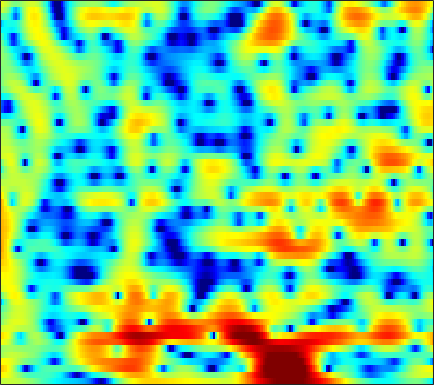

The file beside this chart, header and first rows:
1.977, 2.1024, 2.224, 2.2926, 2.3065, 2.2793, 2.1994, 2.106, 1.9319, 1.7207, 1.4656, 1.2484, 0.93138, 0.58666, 0.30619, -0.10112, -0.53051, -0.86388, -1.317, -1.7831, -2.2506, -2.5991, -3.0471, -3.4928
4.586, 4.377, 4.021, 3.576, 3.184, 2.592, 1.927, 1.39, 0.6462, -0.09292, -0.7793, -1.226, -1.696, -2, -2.122, -2.174, -2.14, -2.092, -2.032, -2.002, -2.023, -2.085, -2.233, -2.469
6.133, 5.764, 5.14, 4.344, 3.616, 2.436, 0.9578, -0.3988, -2.656, -5.638, -9.764, -13.68, -15, -10.74, -8.158, -5.782, -4.213, -3.388, -2.615, -2.124, -1.831, -1.707, -1.63, -1.617
4.338, 4.281, 4.12, 3.852, 3.577, 3.119, 2.563, 2.099, 1.448, 0.8048, 0.2251, -0.1414, -0.5284, -0.8119, -0.9868, -1.233, -1.566, -1.904, -2.521, -3.378, -4.565, -5.726, -7.726, -10.28
0.7975, 1.322, 1.823, 2.134, 2.264, 2.32, 2.27, 2.18, 2.009, 1.8, 1.561, 1.366, 1.087, 0.7828, 0.5354, 0.1507, -0.3102, -0.7103, -1.322, -2.035, -2.862, -3.542, -4.453, -5.24
0.437, 0.8396, 1.174, 1.318, 1.325, 1.23, 1.063, 0.9152, 0.7233, 0.5687, 0.4582, 0.4, 0.3515, 0.3091, 0.2677, 0.1768, 0.02934, -0.1212, -0.3742, -0.6817, -1.028, -1.292, -1.603, -1.854
3.867, 3.689, 3.271, 2.607, 1.931, 0.7755, -0.6559, -1.831, -3.214, -3.792, -3.259, -2.417, -1.204, -0.1837, 0.3986, 0.9346, 1.205, 1.247, 1.108, 0.7552, 0.2374, -0.2459, -1.02, -1.905
5.201, 4.999, 4.537, 3.786, 2.993, 1.558, -0.4008, -2.217, -4.76, -5.772, -4.293, -2.675, -0.8205, 0.4679, 1.085, 1.52, 1.575, 1.388, 0.8852, 0.1241, -0.8553, -1.72, -3.083, -4.714
2.201, 2.648, 3.03, 3.179, 3.156, 2.984, 2.703, 2.462, 2.162, 1.937, 1.803, 1.738, 1.638, 1.439, 1.177, 0.6227, -0.2131, -1.046, -2.452, -4.243, -6.437, -8.248, -10.52, -11.73
-0.2117, 0.7128, 1.659, 2.344, 2.716, 3.055, 3.248, 3.31, 3.296, 3.182, 2.984, 2.769, 2.36, 1.801, 1.275, 0.3913, -0.7271, -1.756, -3.43, -5.506, -8.073, -10.24, -13.05, -13.95
-0.6492, -0.02986, 0.7343, 1.406, 1.835, 2.299, 2.631, 2.794, 2.896, 2.874, 2.72, 2.527, 2.149, 1.654, 1.206, 0.5028, -0.3194, -1.007, -1.977, -2.963, -3.904, -4.536, -5.204, -5.573
-1.918, -1.268, -0.3249, 0.584, 1.194, 1.867, 2.364, 2.613, 2.799, 2.81, 2.664, 2.47, 2.118, 1.669, 1.275, 0.687, 0.04259, -0.4747, -1.203, -1.951, -2.708, -3.243, -3.875, -4.327
-6.96, -4.142, -1.342, 0.6316, 1.707, 2.728, 3.348, 3.591, 3.645, 3.45, 3.049, 2.65, 2.037, 1.401, 0.9409, 0.3898, -0.1249, -0.509, -1.103, -1.848, -2.821, -3.728, -5.252, -7.088
-1.13, 0.1719, 1.809, 3.103, 3.81, 4.391, 4.571, 4.444, 3.926, 3.001, 1.662, 0.3723, -1.64, -3.619, -4.572, -4.625, -3.817, -3.157, -2.573, -2.459, -2.856, -3.522, -5.02, -7.166
3.087, 3.452, 3.882, 4.188, 4.297, 4.24, 3.902, 3.443, 2.506, 1.136, -0.761, -2.622, -5.882, -10.09, -12.58, -10.82, -7.697, -6.013, -4.532, -3.682, -3.282, -3.212, -3.285, -3.464
3.689, 3.896, 4.053, 4.065, 3.967, 3.686, 3.221, 2.744, 1.942, 0.9498, -0.1851, -1.091, -2.28, -3.31, -3.865, -4.287, -4.377, -4.304, -4.123, -3.932, -3.787, -3.709, -3.634, -3.645
4.164, 4.28, 4.309, 4.194, 4.013, 3.648, 3.152, 2.693, 1.984, 1.179, 0.2914, -0.4055, -1.351, -2.253, -2.887, -3.651, -4.276, -4.63, -4.948, -5.098, -5.098, -5.035, -4.937, -4.843
5.008, 5.006, 4.872, 4.599, 4.311, 3.826, 3.23, 2.721, 1.956, 1.109, 0.1545, -0.628, -1.763, -3.039, -4.086, -5.566, -7.074, -8.099, -9, -9.085, -8.473, -7.798, -6.944, -6.214
5.901, 5.721, 5.332, 4.789, 4.301, 3.566, 2.771, 2.158, 1.325, 0.4716, -0.4185, -1.16, -2.311, -3.748, -5.086, -7.425, -10.83, -14.85, -27.7, -20.43, -13.16, -10.35, -7.905, -6.357
6.676, 6.251, 5.444, 4.371, 3.405, 1.972, 0.5288, -0.4127, -1.294, -1.731, -1.898, -2.008, -2.284, -2.783, -3.334, -4.3, -5.387, -6.168, -6.822, -6.758, -6.101, -5.457, -4.576, -3.85
7.276, 6.679, 5.482, 3.747, 1.996, -1.179, -5.932, -11.4, -14.38, -8.243, -4.934, -3.507, -2.373, -1.793, -1.618, -1.564, -1.619, -1.685, -1.752, -1.771, -1.748, -1.705, -1.706, -1.838
7.088, 6.614, 5.626, 4.218, 2.888, 0.7835, -1.494, -2.963, -4.015, -3.955, -3.411, -3.018, -2.637, -2.418, -2.299, -2.159, -2.041, -1.944, -1.842, -1.802, -1.86, -1.957, -2.285, -2.84
6.838, 6.572, 5.962, 5.099, 4.306, 3.116, 1.843, 0.8739, -0.3712, -1.602, -2.845, -3.772, -5.001, -6.064, -6.519, -6.573, -6.118, -5.592, -4.912, -4.408, -4.132, -4.155, -4.381, -4.933
6.877, 6.672, 6.204, 5.525, 4.893, 3.889, 2.707, 1.697, 0.1593, -1.659, -3.893, -6.007, -9.763, -15.79, -24.77, -19.07, -12.77, -10.28, -8.214, -6.975, -6.301, -6.083, -6.086, -6.392
6.729, 6.476, 5.996, 5.355, 4.777, 3.88, 2.832, 1.939, 0.5866, -0.9629, -2.753, -4.248, -6.365, -8.373, -9.414, -9.863, -9.457, -8.945, -8.325, -7.873, -7.641, -7.51, -7.603, -7.814
6.552, 6.181, 5.573, 4.877, 4.307, 3.52, 2.709, 2.086, 1.201, 0.2683, -0.7503, -1.553, -2.677, -3.772, -4.586, -5.581, -6.485, -7.13, -7.926, -8.613, -9.088, -9.291, -9.368, -9.437
6.727, 6.072, 5.04, 3.924, 3.131, 2.286, 1.784, 1.62, 1.533, 1.413, 1.162, 0.8308, 0.1839, -0.7193, -1.566, -2.983, -4.785, -6.443, -9.141, -12.26, -14.34, -14.13, -12.22, -10.6
6.884, 5.778, 3.728, 0.8006, -2.078, -5.68, -4.356, -1.899, 0.6156, 2.15, 2.96, 3.193, 3.089, 2.525, 1.839, 0.4961, -1.312, -3.089, -6.08, -9.774, -12.53, -12.04, -9.732, -7.954
4.886, 4.05, 2.466, 0.3312, -1.485, -3.223, -2.707, -1.293, 0.5312, 1.897, 2.731, 3.056, 3.146, 2.874, 2.443, 1.617, 0.5288, -0.4185, -1.762, -3.041, -4.101, -4.745, -5.263, -5.757
2.974, 2.765, 2.372, 1.912, 1.605, 1.365, 1.365, 1.504, 1.805, 2.11, 2.33, 2.401, 2.331, 2.089, 1.785, 1.244, 0.5102, -0.1223, -1.069, -2.115, -3.238, -4.166, -5.508, -7.056
1.759, 1.88, 2, 2.092, 2.143, 2.187, 2.226, 2.24, 2.262, 2.253, 2.215, 2.153, 2.014, 1.794, 1.578, 1.178, 0.6749, 0.1958, -0.5782, -1.535, -2.679, -3.682, -5.325, -7.334
-0.03243, 0.4825, 1.148, 1.698, 1.996, 2.223, 2.275, 2.227, 2.055, 1.837, 1.618, 1.492, 1.404, 1.368, 1.34, 1.252, 1.072, 0.8323, 0.3522, -0.3243, -1.217, -1.994, -3.208, -4.53
-3.625, -1.474, 0.5298, 1.77, 2.303, 2.59, 2.421, 2.048, 1.226, 0.2003, -0.7435, -1.136, -0.9974, -0.2846, 0.383, 1.139, 1.621, 1.781, 1.718, 1.355, 0.6853, 0.03709, -0.9633, -2.023
-0.896, 0.6616, 2.218, 3.167, 3.503, 3.472, 2.864, 1.978, 0.0802, -3.106, -9.036, -19.73, -10.41, -3.944, -1.371, 0.8161, 2.037, 2.528, 2.708, 2.412, 1.7, 0.8695, -0.5933, -2.482
2.444, 2.737, 3.091, 3.277, 3.264, 2.975, 2.377, 1.694, 0.5311, -0.8709, -2.169, -2.684, -2.401, -1.309, -0.3579, 0.7267, 1.46, 1.743, 1.746, 1.316, 0.4583, -0.531, -2.368, -5.108
2.42, 2.504, 2.535, 2.45, 2.298, 1.982, 1.551, 1.178, 0.6518, 0.1878, -0.1215, -0.2074, -0.1338, 0.1333, 0.4058, 0.7465, 0.9969, 1.062, 0.9509, 0.5733, -0.1168, -0.8108, -1.998, -3.386
1.985, 2.048, 1.984, 1.765, 1.5, 1.046, 0.4953, 0.07509, -0.4519, -0.8096, -0.9257, -0.8365, -0.4989, -0.02187, 0.3484, 0.8005, 1.128, 1.263, 1.279, 1.089, 0.6809, 0.2623, -0.4351, -1.194
1.834, 1.869, 1.724, 1.34, 0.8899, 0.03897, -1.108, -2.155, -3.664, -4.897, -5.065, -4.33, -2.749, -1.144, -0.1036, 0.9968, 1.754, 2.118, 2.334, 2.274, 1.991, 1.625, 1.004, 0.2541
1.437, 1.475, 1.337, 0.9435, 0.4501, -0.5489, -2.071, -3.752, -7.195, -13.95, -17.93, -10.07, -4.621, -1.399, 0.2641, 1.839, 2.851, 3.313, 3.579, 3.482, 3.054, 2.518, 1.535, 0.2471
-0.8377, -0.7385, -0.7057, -0.7914, -0.9442, -1.247, -1.675, -2.103, -2.646, -2.933, -2.57, -1.823, -0.4378, 0.9993, 1.93, 2.938, 3.614, 3.886, 3.973, 3.706, 3.061, 2.325, 0.9422, -1.054
-5.364, -5.322, -5.294, -5.104, -4.761, -4.077, -3.242, -2.584, -1.729, -0.8757, -0.02329, 0.627, 1.462, 2.229, 2.735, 3.241, 3.548, 3.62, 3.504, 3.134, 2.485, 1.831, 0.7128, -0.6731
-10.19, -11.02, -12.94, -14.5, -13.29, -9.684, -6.401, -4.429, -2.364, -0.7761, 0.4639, 1.221, 2.029, 2.636, 2.975, 3.252, 3.341, 3.296, 3.045, 2.614, 2.024, 1.48, 0.6577, -0.161
-9.822, -10.49, -12.14, -13.53, -12.27, -8.61, -5.267, -3.293, -1.224, 0.31, 1.446, 2.072, 2.687, 3.074, 3.225, 3.302, 3.213, 3.045, 2.683, 2.136, 1.407, 0.7276, -0.3123, -1.407
-4.832, -4.405, -3.891, -3.245, -2.601, -1.533, -0.3755, 0.4728, 1.423, 2.156, 2.636, 2.838, 2.919, 2.833, 2.69, 2.45, 2.192, 1.968, 1.635, 1.136, 0.3321, -0.5529, -2.258, -4.961
-1.375, -0.7034, 0.06555, 0.7483, 1.207, 1.752, 2.204, 2.45, 2.634, 2.599, 2.308, 1.92, 1.142, 0.1229, -0.6996, -1.708, -2.212, -2.14, -1.698, -1.22, -1.056, -1.233, -1.957, -3.245
-0.2995, 0.3709, 1.089, 1.615, 1.902, 2.136, 2.198, 2.111, 1.824, 1.282, 0.4418, -0.4461, -2.076, -4.476, -7.127, -13.01, -20.28, -13.07, -7.41, -4.312, -2.413, -1.496, -0.7408, -0.2849
-0.2861, 0.2142, 0.7028, 0.9896, 1.078, 1.039, 0.8151, 0.5394, 0.007824, -0.6932, -1.573, -2.37, -3.614, -5.077, -6.281, -7.701, -8.064, -7.305, -5.523, -3.628, -2.029, -1.041, 0.02681, 0.8507
-0.18, 0.06562, 0.2233, 0.1988, 0.05638, -0.2915, -0.8115, -1.297, -2.071, -2.916, -3.763, -4.322, -4.895, -5.196, -5.212, -4.937, -4.363, -3.739, -2.746, -1.666, -0.6181, 0.1065, 0.9573, 1.655
0.2828, 0.2707, 0.08595, -0.2737, -0.6598, -1.347, -2.243, -3.061, -4.378, -5.957, -7.656, -8.745, -9.276, -8.42, -7.21, -5.433, -3.796, -2.689, -1.358, -0.2271, 0.7462, 1.363, 2.025, 2.533
0.7035, 0.4183, -0.1071, -0.7852, -1.378, -2.281, -3.348, -4.315, -5.922, -8.195, -11.82, -16.63, -26.43, -13.85, -9.436, -5.653, -3.045, -1.573, -0.02798, 1.144, 2.015, 2.5, 2.948, 3.204
0.5198, -0.1279, -1.142, -2.285, -3.161, -4.217, -5.006, -5.433, -5.854, -6.245, -6.621, -6.718, -6.277, -5.006, -3.715, -1.931, -0.3128, 0.7161, 1.802, 2.601, 3.103, 3.309, 3.385, 3.231
-0.2936, -1.344, -3.14, -5.486, -7.698, -10.79, -11.6, -9.95, -7.341, -5.241, -3.615, -2.597, -1.361, -0.203, 0.6266, 1.64, 2.508, 3.042, 3.559, 3.816, 3.821, 3.65, 3.184, 2.448
-1.687, -2.609, -4.177, -6.375, -8.554, -11.88, -12.38, -9.995, -6.518, -3.817, -1.73, -0.4669, 0.9346, 2.068, 2.764, 3.504, 4.014, 4.233, 4.308, 4.106, 3.634, 3.087, 2.067, 0.7169
-4.49, -4.318, -4.292, -4.522, -4.728, -4.874, -4.585, -3.999, -2.878, -1.517, -0.133, 0.8563, 2.014, 2.968, 3.531, 4.052, 4.293, 4.282, 4, 3.429, 2.536, 1.665, 0.2445, -1.47
-7.046, -5.24, -4.039, -3.6, -3.57, -3.652, -3.597, -3.268, -2.372, -1.07, 0.3804, 1.427, 2.655, 3.608, 4.118, 4.503, 4.542, 4.35, 3.777, 2.85, 1.546, 0.3277, -1.562, -3.723
-1.452, -1.305, -1.478, -2.23, -3.293, -5.494, -8.543, -9.947, -7.213, -3.3, -0.2953, 1.399, 3.085, 4.216, 4.742, 5.065, 4.971, 4.626, 3.809, 2.54, 0.8373, -0.7568, -3.328, -6.485
2.476, 1.983, 1.127, -0.1065, -1.357, -3.565, -6.098, -7.09, -5.34, -2.352, 0.1458, 1.587, 2.993, 3.906, 4.304, 4.468, 4.225, 3.76, 2.764, 1.296, -0.6713, -2.515, -5.539, -9.232
3.38, 2.978, 2.352, 1.631, 1.061, 0.3476, -0.1545, -0.2936, -0.08804, 0.4581, 1.167, 1.686, 2.274, 2.67, 2.816, 2.766, 2.41, 1.932, 0.9659, -0.3861, -2.197, -3.888, -6.742, -10.52
